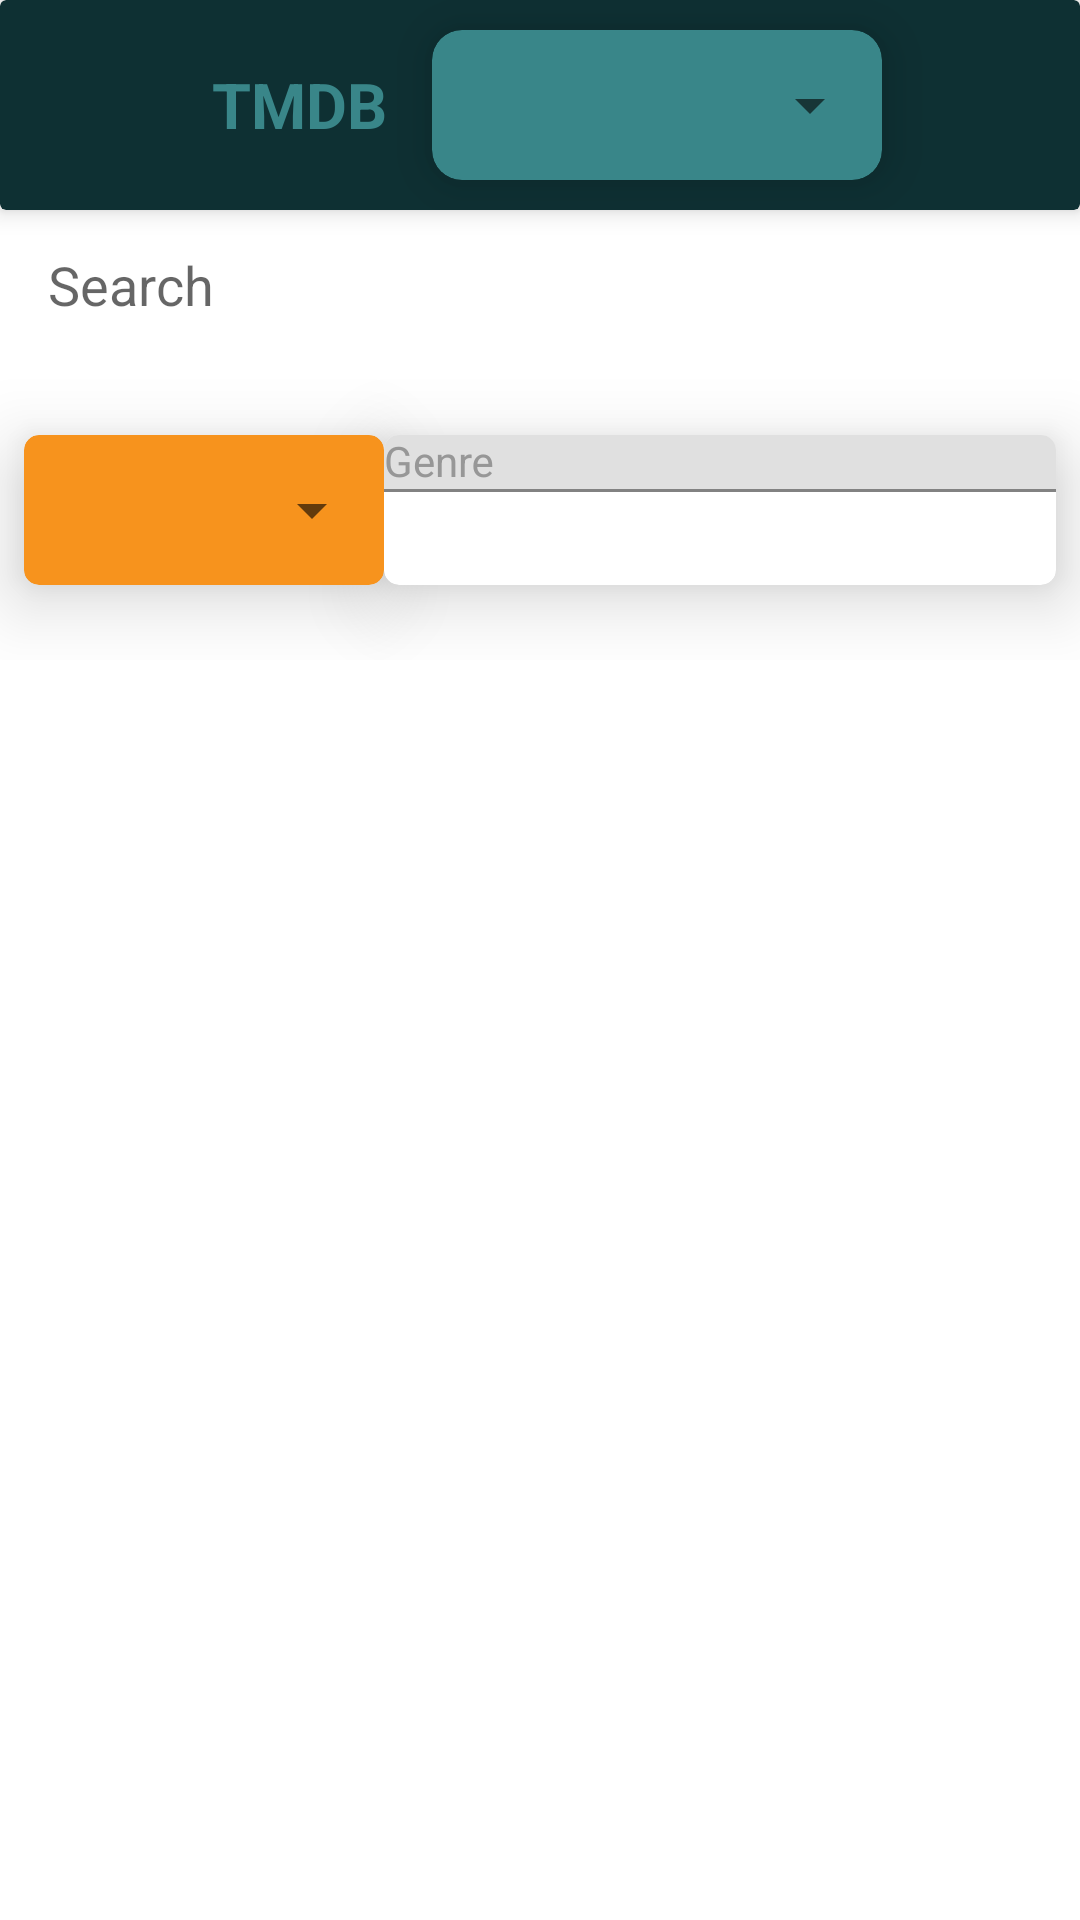

Here is an Android app screen rendered from its layout file. Give the layout XML and the strings, colors and styles it references.
<!-- AndroidManifest.xml: application theme AppTheme -->
<!-- res/layout/activity_tv_main.xml -->
<?xml version="1.0" encoding="utf-8"?>
<androidx.constraintlayout.widget.ConstraintLayout xmlns:android="http://schemas.android.com/apk/res/android"
    xmlns:app="http://schemas.android.com/apk/res-auto"
    xmlns:tools="http://schemas.android.com/tools"
    android:layout_width="match_parent"
    android:layout_height="match_parent"
    android:background="@color/colorWhite"
    tools:context=".TvMainActivity">

    <androidx.cardview.widget.CardView
        android:id="@+id/cardView"
        android:layout_width="match_parent"
        android:layout_height="70dp"
        app:cardBackgroundColor="@color/colorThemeGreenDark02"
        app:cardElevation="5dp"
        app:layout_constraintBottom_toTopOf="@+id/et_search"
        app:layout_constraintTop_toTopOf="parent">

        <LinearLayout
            android:gravity="center"
            android:layout_width="match_parent"
            android:layout_height="match_parent"
            android:orientation="horizontal">
            <TextView
                android:id="@+id/titleHeader"
                android:layout_width="wrap_content"
                android:layout_height="50dp"
                android:layout_gravity="center"
                android:gravity="center"
                android:layout_margin="10dp"
                android:text="TMDB"
                android:textColor="@color/colorThemeGreen"
                android:textSize="21sp"
                android:textStyle="bold" />
            <androidx.cardview.widget.CardView
                app:cardElevation="10dp"
                android:layout_margin="5dp"
                app:cardCornerRadius="10dp"
                android:layout_width="wrap_content"
                android:layout_height="wrap_content"
                app:cardBackgroundColor="@color/colorThemeGreen">
                <Spinner
                    android:tooltipText="Tab"
                    android:id="@+id/spinnerType"
                    android:layout_gravity="center"
                    android:layout_width="150dp"
                    android:layout_height="50dp" />

            </androidx.cardview.widget.CardView>

        </LinearLayout>


    </androidx.cardview.widget.CardView>


    <EditText
        android:id="@+id/et_search"
        android:layout_width="0dp"
        android:layout_height="50dp"
        android:background="@color/colorWhite"
        android:drawablePadding="4dp"
        android:hint="Search"
        android:imeOptions="actionDone"
        android:inputType="text"
        android:maxLength="20"
        android:paddingStart="16dp"
        android:paddingLeft="16dp"
        android:paddingEnd="4dp"
        android:paddingRight="4dp"
        app:layout_constraintBottom_toTopOf="@+id/constraintLayout3"
        app:layout_constraintEnd_toEndOf="parent"
        app:layout_constraintStart_toStartOf="parent"
        app:layout_constraintTop_toBottomOf="@+id/cardView" />

    <androidx.constraintlayout.widget.ConstraintLayout
        android:id="@+id/constraintLayout3"
        android:layout_width="match_parent"
        android:layout_height="100dp"
        android:layout_marginBottom="8dp"
        app:layout_constraintBottom_toTopOf="@+id/rcAnimated"
        app:layout_constraintEnd_toEndOf="parent"
        app:layout_constraintStart_toStartOf="parent"
        app:layout_constraintTop_toBottomOf="@+id/et_search">

        <androidx.cardview.widget.CardView
            android:id="@+id/cat1"
            android:layout_width="120dp"
            android:layout_height="wrap_content"
            android:layout_marginStart="8dp"
            android:layout_marginLeft="8dp"
            android:layout_marginTop="8dp"
            android:layout_marginBottom="8dp"
            android:layout_marginRight="8dp"
            app:cardBackgroundColor="@color/colorThemeOrange"
            app:cardCornerRadius="5dp"
            app:cardElevation="15dp"
            app:layout_constraintBottom_toBottomOf="parent"
            app:layout_constraintEnd_toStartOf="@+id/cat2"
            app:layout_constraintHorizontal_bias="0.5"
            app:layout_constraintStart_toStartOf="parent"
            app:layout_constraintTop_toTopOf="parent">

            <Spinner
                android:id="@+id/spinner_sortBy"
                android:layout_width="match_parent"
                android:layout_height="50dp" />

        </androidx.cardview.widget.CardView>

        <androidx.cardview.widget.CardView
            android:id="@+id/cat2"
            android:layout_width="0dp"
            android:layout_height="wrap_content"
            android:layout_marginTop="8dp"
            android:layout_marginEnd="8dp"
            android:layout_marginRight="8dp"
            android:layout_marginBottom="8dp"
            app:cardCornerRadius="5dp"
            app:cardElevation="15dp"
            app:layout_constraintBottom_toBottomOf="parent"
            app:layout_constraintEnd_toEndOf="parent"
            app:layout_constraintHorizontal_bias="0.5"
            app:layout_constraintStart_toEndOf="@+id/cat1"
            app:layout_constraintTop_toTopOf="parent">

            <com.google.android.material.textfield.TextInputLayout
                android:id="@+id/sort_by"
                android:layout_width="match_parent"
                android:layout_height="50dp"
                android:background="@drawable/bg_form_login"
                android:textColorHint="@color/colorThemeGrey"
                app:hintTextAppearance="@style/TextAppearance.App.TextInputLayout">

                <AutoCompleteTextView
                    android:id="@+id/act_sort"
                    android:layout_width="match_parent"
                    android:layout_height="wrap_content"
                    android:dropDownWidth="fill_parent"
                    android:hint="Genre"
                    android:imeOptions="actionDone"
                    android:inputType="text"
                    android:textSize="14sp"
                    android:visibility="visible" />

                <androidx.constraintlayout.widget.ConstraintLayout
                    android:id="@+id/cl_sort"
                    android:layout_width="match_parent"
                    android:layout_height="wrap_content"
                    android:layout_marginStart="4dp"
                    android:layout_marginLeft="4dp"
                    android:layout_marginTop="4dp"
                    android:visibility="gone">

                    <ImageView
                        android:id="@+id/img_label_sort_remove"
                        android:layout_width="16dp"
                        android:layout_height="16dp"
                        android:src="@drawable/ic_close_black_24dp"
                        app:layout_constraintBottom_toBottomOf="parent"
                        app:layout_constraintEnd_toEndOf="parent"
                        app:layout_constraintStart_toEndOf="@+id/label_selected_sort"
                        app:layout_constraintTop_toTopOf="parent"
                        tools:ignore="ContentDescription" />

                    <TextView
                        android:id="@+id/label_selected_sort"
                        android:layout_width="wrap_content"
                        android:layout_height="wrap_content"
                        android:textColor="@color/colorBlack"
                        app:layout_constraintBottom_toBottomOf="parent"
                        app:layout_constraintEnd_toStartOf="@+id/img_label_sort_remove"
                        app:layout_constraintHorizontal_chainStyle="spread_inside"
                        app:layout_constraintStart_toStartOf="parent"
                        app:layout_constraintTop_toTopOf="parent" />

                </androidx.constraintlayout.widget.ConstraintLayout>
            </com.google.android.material.textfield.TextInputLayout>


        </androidx.cardview.widget.CardView>

    </androidx.constraintlayout.widget.ConstraintLayout>

    <androidx.recyclerview.widget.RecyclerView
        android:visibility="gone"
        android:orientation="horizontal"
        android:id="@+id/rcAnimated"
        android:layout_width="match_parent"
        android:layout_height="0dp"
        android:layout_marginTop="8dp"
        app:layout_constraintBottom_toTopOf="@id/rcMovie"
        app:layout_constraintTop_toBottomOf="@+id/constraintLayout3" />


    <androidx.recyclerview.widget.RecyclerView
        android:id="@+id/rcMovie"
        android:layout_width="match_parent"
        android:layout_height="0dp"
        android:layout_marginTop="8dp"
        app:layout_constraintBottom_toBottomOf="parent"
        app:layout_constraintEnd_toEndOf="parent"
        app:layout_constraintStart_toStartOf="parent"
        app:layout_constraintTop_toBottomOf="@+id/rcAnimated" />

</androidx.constraintlayout.widget.ConstraintLayout>
<!-- resources referenced by this layout -->
<resources>
  <color name="colorBlack">#000000</color>
  <color name="colorThemeGreen">#398689</color>
  <color name="colorThemeGreenDark02">#0E3033</color>
  <color name="colorThemeGrey">#979797</color>
  <color name="colorThemeOrange">#F7931D</color>
  <color name="colorWhite">#FFFFFF</color>
  <style name="TextAppearance.App.TextInputLayout" parent="@android:style/TextAppearance">
          <item name="android:textColor">@color/color_subscribe_yes</item>
          <item name="android:textSize">12sp</item>
      </style>
  <style name="AppTheme" parent="Theme.MaterialComponents.Light.NoActionBar">
          
          <item name="colorPrimary">@color/colorPrimary</item>
          <item name="colorPrimaryDark">@color/colorPrimaryDark</item>
          <item name="colorAccent">@color/colorAccent</item>
          <item name="chipStyle">@style/Widget.MaterialComponents.Chip.Choice</item>
          <item name="drawerArrowStyle">@style/DrawerArrowStyle</item>
          <item name="windowActionBar">false</item>
          <item name="windowNoTitle">true</item>
      </style>
  <color name="color_subscribe_yes">#4A934A</color>
  <color name="colorPrimary">#398689</color>
  <color name="colorPrimaryDark">#707070</color>
  <color name="colorAccent">#F7931D</color>
  <style name="DrawerArrowStyle" parent="Widget.AppCompat.DrawerArrowToggle">
          <item name="spinBars">true</item>
          <item name="color">@color/colorThemeGreyDark</item>
      </style>
  <color name="colorThemeGreyDark">#707070</color>
</resources>
